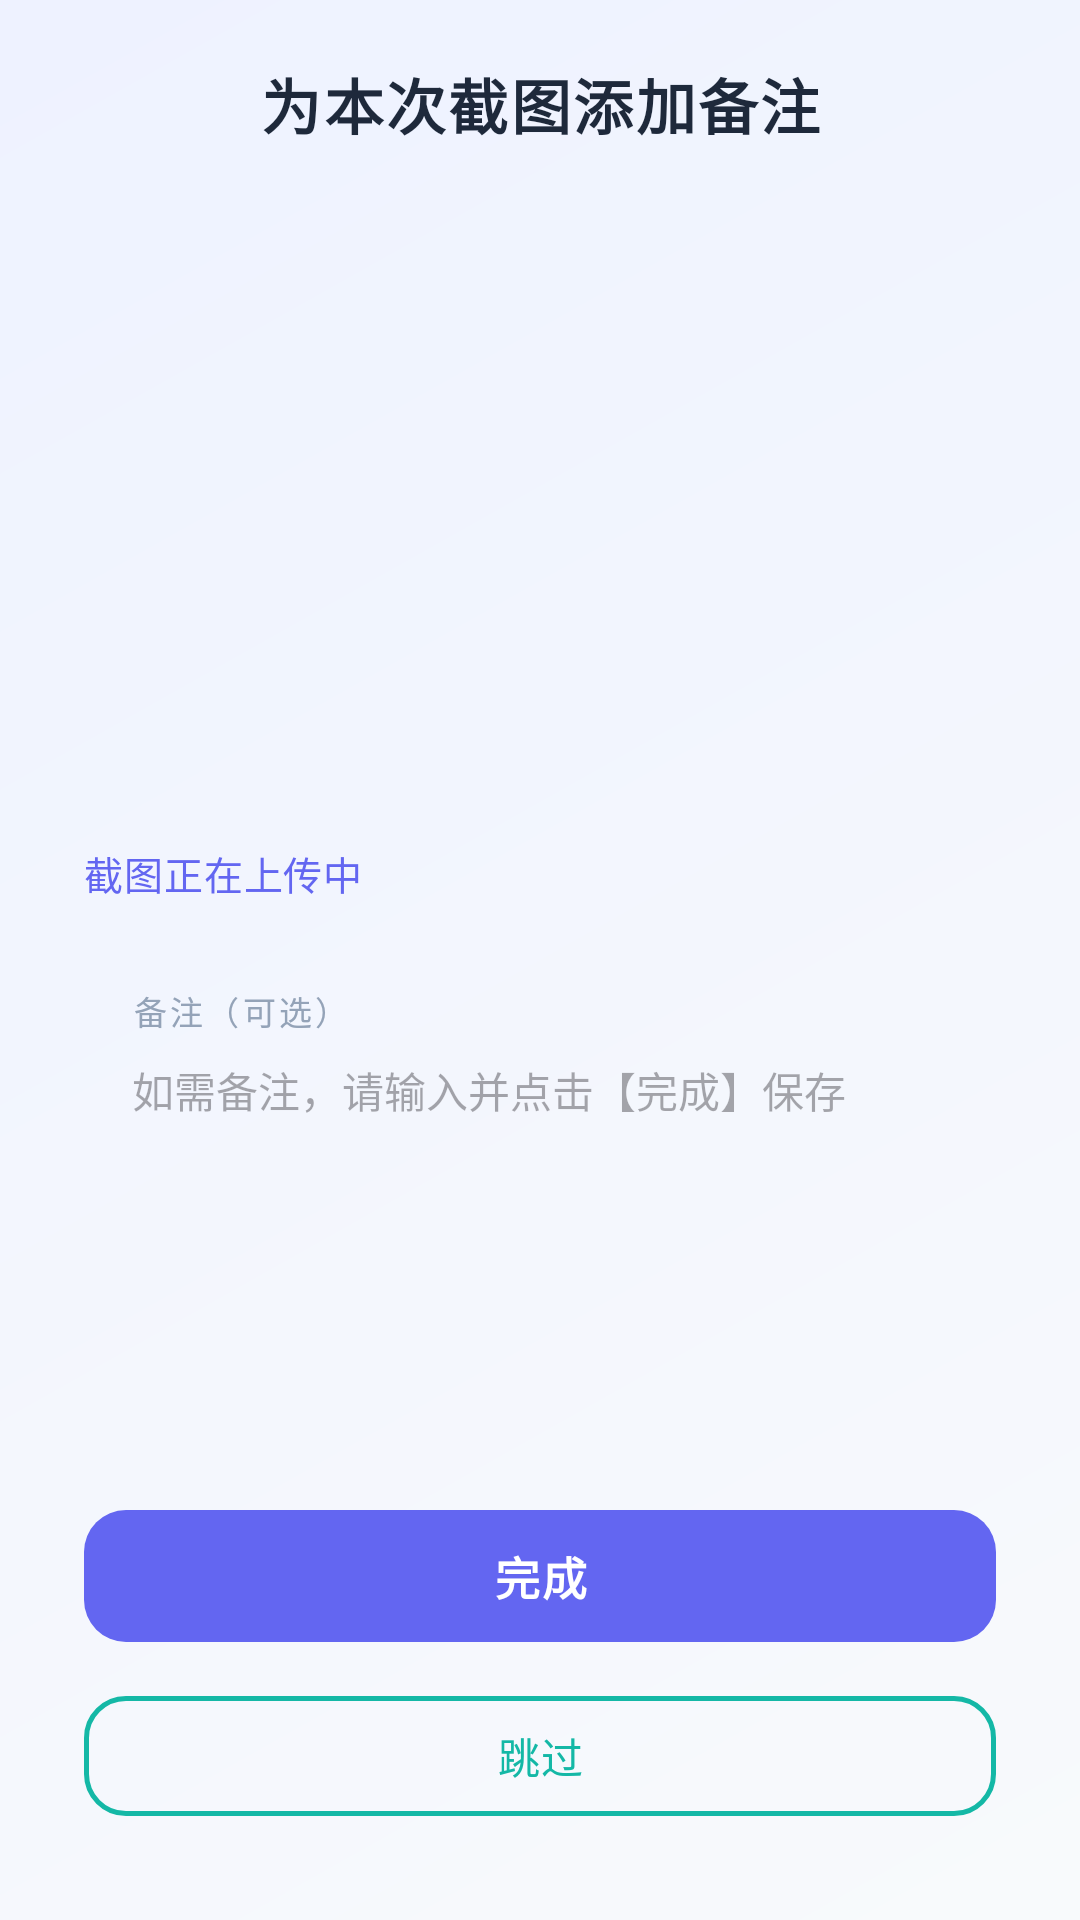

Produce the Android XML layout that renders to this screen, including the resource entries it uses.
<!-- AndroidManifest.xml: activity theme Theme.ScreenCapCoze -->
<!-- res/layout/activity_note.xml -->
<?xml version="1.0" encoding="utf-8"?>
<ScrollView xmlns:android="http://schemas.android.com/apk/res/android"
    xmlns:app="http://schemas.android.com/apk/res-auto"
    android:layout_width="match_parent"
    android:layout_height="match_parent"
    android:scrollbars="none">

    <LinearLayout
        android:layout_width="match_parent"
        android:layout_height="wrap_content"
        android:orientation="vertical"
        android:paddingStart="28dp"
        android:paddingEnd="28dp"
        android:paddingTop="20dp"
        android:paddingBottom="24dp"
        android:gravity="center_horizontal">

        
        <TextView
            android:id="@+id/tvTitle"
            android:layout_width="wrap_content"
            android:layout_height="wrap_content"
            android:text="为本次截图添加备注"
            android:textSize="20sp"
            android:textStyle="bold"
            android:textColor="@color/text_primary"
            android:letterSpacing="0.04"
            android:gravity="center"
            android:layout_marginBottom="16dp" />

        
        <FrameLayout
            android:layout_width="match_parent"
            android:layout_height="200dp"
            android:layout_marginBottom="16dp">

            <ImageView
                android:id="@+id/ivPreview"
                android:layout_width="match_parent"
                android:layout_height="match_parent"
                android:scaleType="fitCenter"
                android:background="@drawable/card_settings_bg"
                android:contentDescription="截图预览"
                android:visibility="gone" />
        </FrameLayout>

        
        <TextView
            android:layout_width="match_parent"
            android:layout_height="wrap_content"
            android:text="@string/note_uploading_hint"
            android:textSize="13sp"
            android:textColor="@color/brand_primary"
            android:letterSpacing="0.02"
            android:layout_marginBottom="12dp" />

        
        <LinearLayout
            android:layout_width="match_parent"
            android:layout_height="wrap_content"
            android:orientation="vertical"
            android:background="@drawable/card_settings_bg"
            android:padding="16dp"
            android:layout_marginBottom="16dp">

            <TextView
                android:layout_width="wrap_content"
                android:layout_height="wrap_content"
                android:text="@string/note_label"
                android:textSize="11sp"
                android:textColor="@color/text_hint"
                android:letterSpacing="0.1"
                android:layout_marginBottom="8dp" />

            <EditText
                android:id="@+id/etNote"
                android:layout_width="match_parent"
                android:layout_height="wrap_content"
                android:minLines="4"
                android:gravity="top|start"
                android:inputType="textMultiLine|textCapSentences"
                android:background="@null"
                android:textSize="14sp"
                android:textColor="@color/text_primary"
                android:hint="@string/note_hint"
                android:lineSpacingMultiplier="1.3" />
        </LinearLayout>

        
        <TextView
            android:id="@+id/tvStatus"
            android:layout_width="match_parent"
            android:layout_height="wrap_content"
            android:textSize="13sp"
            android:textColor="@color/text_secondary"
            android:lineSpacingMultiplier="1.3"
            android:layout_marginBottom="12dp" />

        
        <com.google.android.material.button.MaterialButton
            android:id="@+id/btnDone"
            android:layout_width="match_parent"
            android:layout_height="52dp"
            android:text="@string/btn_done"
            android:textSize="15sp"
            android:textStyle="bold"
            android:letterSpacing="0.04"
            app:cornerRadius="14dp"
            app:backgroundTint="@color/brand_primary"
            android:layout_marginBottom="10dp" />

        
        <com.google.android.material.button.MaterialButton
            android:id="@+id/btnSkip"
            style="@style/Widget.Material3.Button.OutlinedButton"
            android:layout_width="match_parent"
            android:layout_height="48dp"
            android:text="@string/btn_skip"
            android:textSize="14sp"
            android:letterSpacing="0.02"
            android:textColor="@color/brand_secondary"
            app:cornerRadius="14dp"
            app:strokeColor="@color/brand_secondary"
            app:strokeWidth="1.5dp" />

    </LinearLayout>
</ScrollView>
<!-- resources referenced by this layout -->
<resources>
  <color name="brand_primary">#6366F1</color>
  <color name="brand_secondary">#14B8A6</color>
  <color name="text_hint">#94A3B8</color>
  <color name="text_primary">#1E293B</color>
  <color name="text_secondary">#64748B</color>
  <string name="btn_done">完成</string>
  <string name="btn_skip">跳过</string>
  <string name="note_hint">如需备注，请输入并点击【完成】保存</string>
  <string name="note_label">备注（可选）</string>
  <string name="note_uploading_hint">截图正在上传中</string>
  <style name="Theme.ScreenCapCoze" parent="Theme.Material3.DayNight.NoActionBar">
          <item name="colorPrimary">@color/brand_primary</item>
          <item name="colorOnPrimary">@color/brand_on_primary</item>
          <item name="colorPrimaryContainer">@color/brand_primary_container</item>
          <item name="colorOnPrimaryContainer">@color/brand_on_primary_container</item>
          <item name="colorSecondary">@color/brand_secondary</item>
          <item name="colorSecondaryContainer">@color/brand_secondary_container</item>
          <item name="android:windowBackground">@drawable/bg_gradient</item>
          <item name="android:statusBarColor">@android:color/transparent</item>
          <item name="android:windowLightStatusBar">true</item>
      </style>
  <color name="brand_on_primary">#FFFFFF</color>
  <color name="brand_primary_container">#E0E7FF</color>
  <color name="brand_on_primary_container">#1E1B4B</color>
  <color name="brand_secondary_container">#CCFBF1</color>
  <!-- drawable bg_gradient (drawable) -->
  <?xml version="1.0" encoding="utf-8"?>
  <shape xmlns:android="http://schemas.android.com/apk/res/android"
      android:shape="rectangle">
      <gradient
          android:angle="135"
          android:startColor="@color/bg_gradient_start"
          android:endColor="@color/bg_gradient_end"
          android:type="linear" />
  </shape>
  <color name="bg_gradient_start">#F8FAFC</color>
  <color name="bg_gradient_end">#EEF2FF</color>
</resources>
